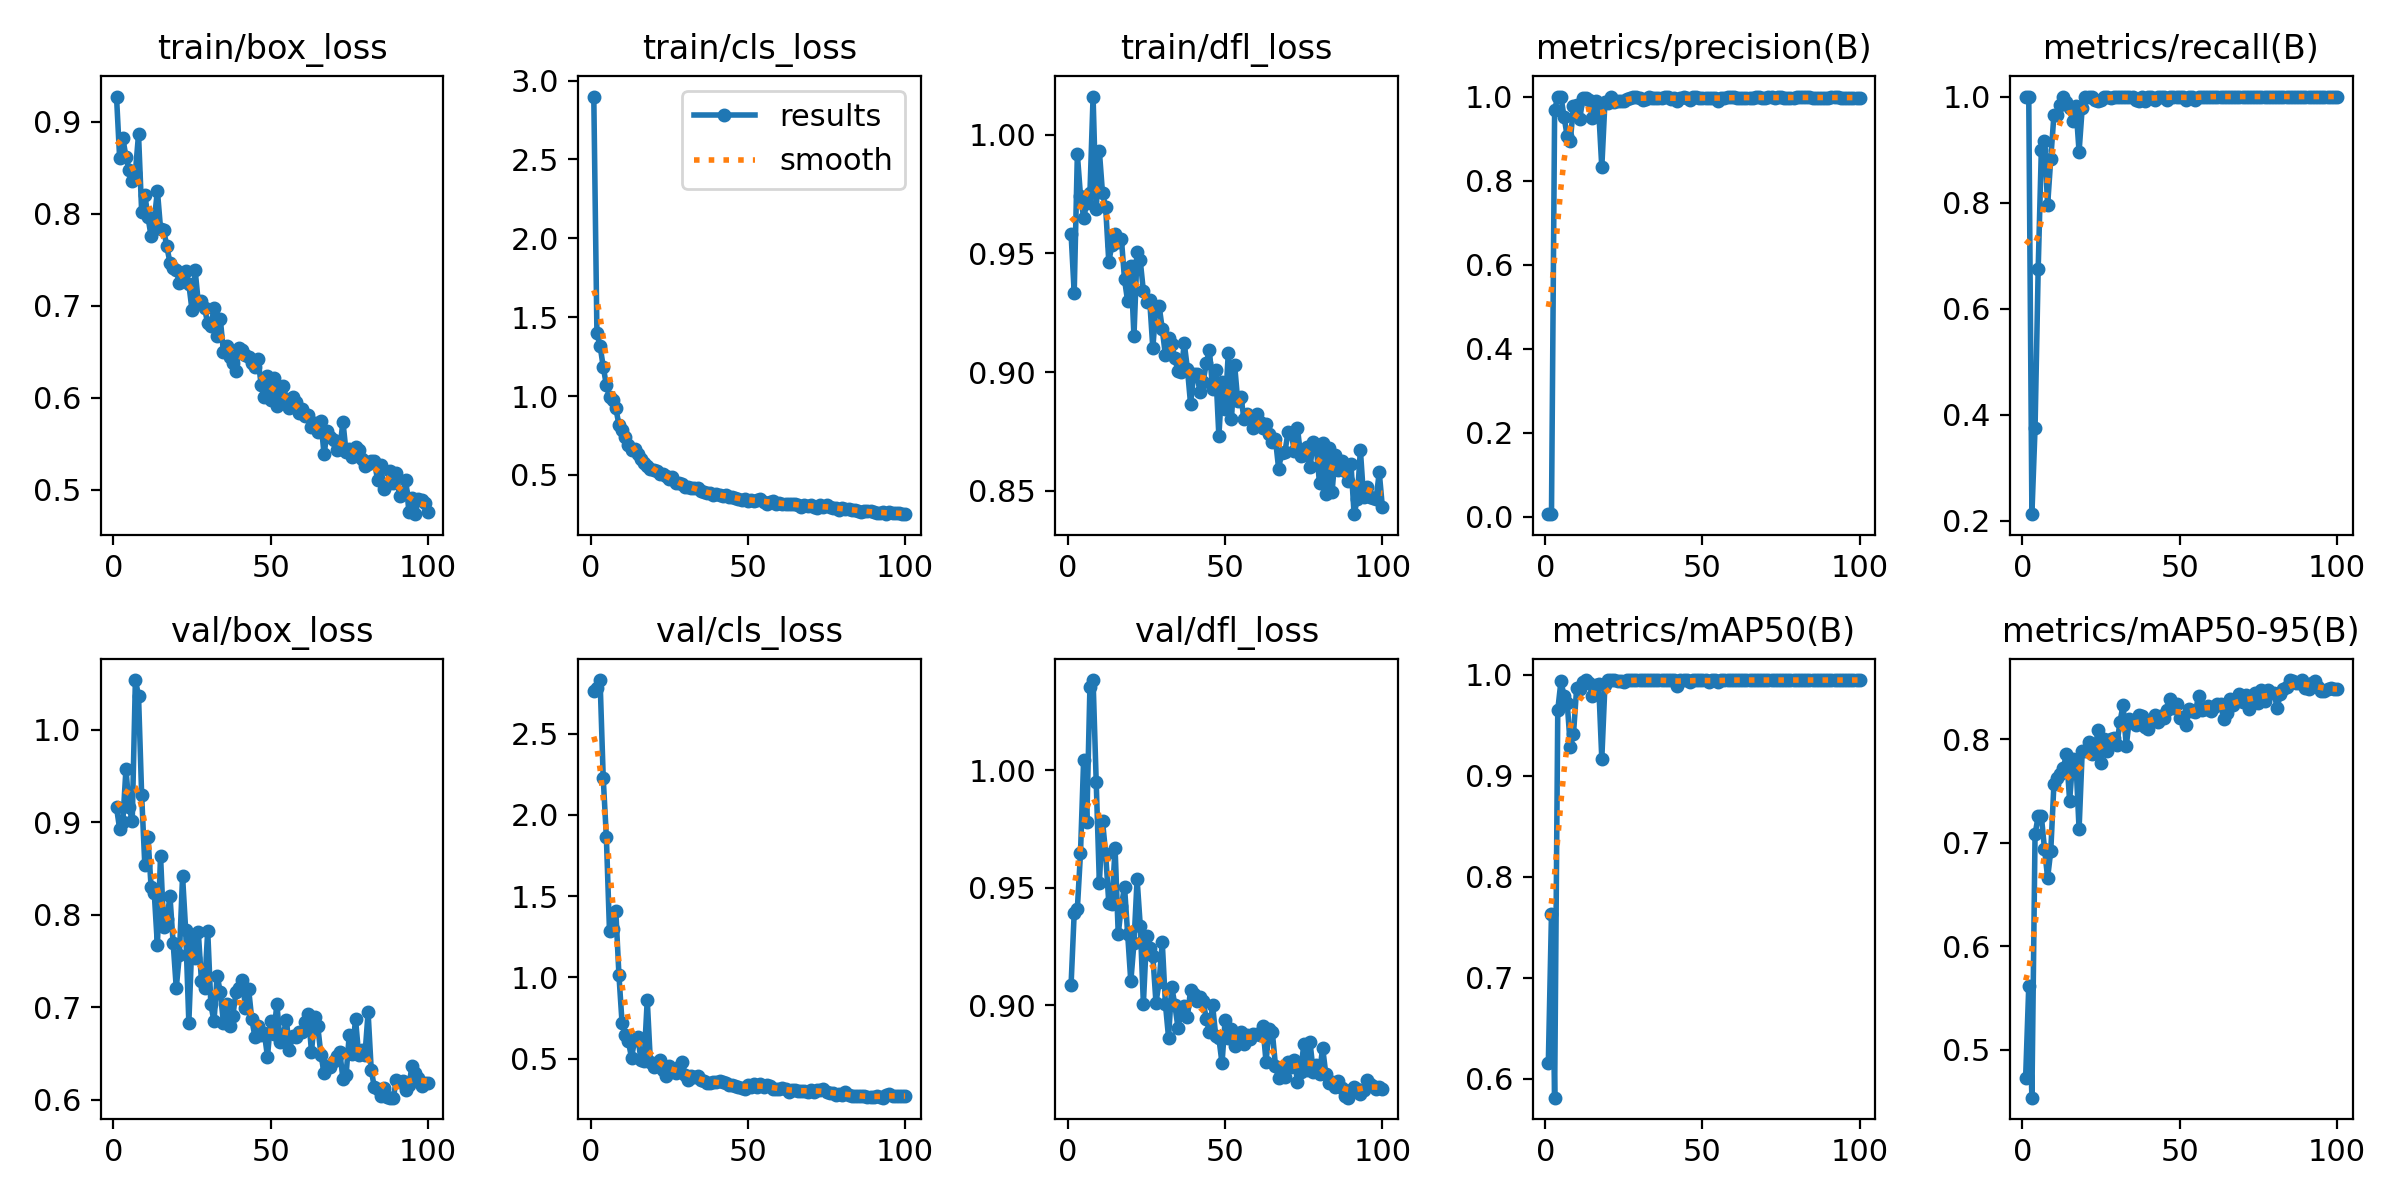

The table this chart was drawn from, first rows:
epoch, time, train/box_loss, train/cls_loss, train/dfl_loss, metrics/precision(B), metrics/recall(B), metrics/mAP50(B), metrics/mAP50-95(B), val/box_loss, val/cls_loss, val/dfl_loss, lr/pg0, lr/pg1, lr/pg2
1, 1.751, 0.9273, 2.899, 0.9583, 0.00657, 1, 0.6161, 0.4726, 0.916, 2.763, 0.9085, 0.00025, 0.00025, 0.00025
2, 3.424, 0.8601, 1.397, 0.9333, 0.00654, 1, 0.7636, 0.5615, 0.8927, 2.782, 0.9393, 0.0005117, 0.0005117, 0.0005117
3, 5.114, 0.8825, 1.318, 0.9918, 0.9677, 0.2127, 0.5814, 0.4539, 0.9002, 2.829, 0.941, 0.000768, 0.000768, 0.000768
4, 6.778, 0.8618, 1.187, 0.9742, 1, 0.3753, 0.9652, 0.7081, 0.9572, 2.227, 0.9647, 0.001019, 0.001019, 0.001019
5, 8.438, 0.8479, 1.069, 0.965, 1, 0.6754, 0.9936, 0.7256, 0.9165, 1.863, 1.004, 0.001265, 0.001265, 0.001265
6, 10.09, 0.8351, 0.9955, 0.9711, 0.9519, 0.8992, 0.9795, 0.7259, 0.9015, 1.283, 0.9779, 0.001505, 0.001505, 0.001505
7, 11.71, 0.8447, 0.9774, 0.9753, 0.9054, 0.9162, 0.9727, 0.6942, 1.054, 1.297, 1.035, 0.001568, 0.001568, 0.001568
8, 13.31, 0.8861, 0.9252, 1.016, 0.8953, 0.7951, 0.9286, 0.6661, 1.037, 1.412, 1.038, 0.001551, 0.001551, 0.001551
9, 14.9, 0.8018, 0.8175, 0.9687, 0.9783, 0.8829, 0.9418, 0.692, 0.929, 1.014, 0.9948, 0.001535, 0.001535, 0.001535
10, 16.57, 0.8206, 0.7839, 0.993, 0.9804, 0.9648, 0.987, 0.7564, 0.8536, 0.7169, 0.9521, 0.001518, 0.001518, 0.001518
11, 18.18, 0.7965, 0.7405, 0.9753, 0.947, 0.9652, 0.9862, 0.7624, 0.8839, 0.6467, 0.9785, 0.001502, 0.001502, 0.001502
12, 19.79, 0.7751, 0.6887, 0.9694, 0.9973, 0.984, 0.9935, 0.7666, 0.8299, 0.6079, 0.9644, 0.001485, 0.001485, 0.001485
13, 21.4, 0.7924, 0.6571, 0.9464, 0.9962, 1, 0.995, 0.7725, 0.8237, 0.506, 0.9434, 0.001469, 0.001469, 0.001469
14, 23, 0.825, 0.666, 0.9537, 0.9915, 0.9902, 0.9925, 0.7853, 0.7672, 0.6168, 0.9429, 0.001452, 0.001452, 0.001452
15, 24.6, 0.7838, 0.6305, 0.9584, 0.9482, 0.9789, 0.9788, 0.7404, 0.8638, 0.6358, 0.9669, 0.001436, 0.001436, 0.001436
16, 26.2, 0.782, 0.6037, 0.9549, 0.9887, 0.9539, 0.9901, 0.7805, 0.7866, 0.4906, 0.9303, 0.001419, 0.001419, 0.001419
17, 27.8, 0.7643, 0.5767, 0.9562, 0.9691, 0.9813, 0.9916, 0.7784, 0.795, 0.4877, 0.9423, 0.001403, 0.001403, 0.001403
18, 29.39, 0.7466, 0.555, 0.939, 0.8315, 0.8959, 0.917, 0.713, 0.82, 0.8625, 0.9504, 0.001386, 0.001386, 0.001386
19, 30.99, 0.7407, 0.5399, 0.9298, 0.9872, 0.979, 0.9902, 0.7883, 0.7701, 0.4778, 0.9302, 0.00137, 0.00137, 0.00137
20, 32.6, 0.7385, 0.533, 0.9447, 0.9846, 0.9991, 0.9949, 0.7884, 0.721, 0.4468, 0.9102, 0.001353, 0.001353, 0.001353
21, 34.2, 0.7241, 0.5238, 0.9151, 0.9979, 1, 0.995, 0.7972, 0.757, 0.4572, 0.9264, 0.001337, 0.001337, 0.001337
22, 35.79, 0.7292, 0.5053, 0.9506, 0.9861, 0.9999, 0.9949, 0.7857, 0.8418, 0.494, 0.9536, 0.00132, 0.00132, 0.00132
23, 37.38, 0.7377, 0.5067, 0.947, 0.9902, 0.993, 0.994, 0.7866, 0.7831, 0.4333, 0.9339, 0.001304, 0.001304, 0.001304
24, 38.96, 0.7235, 0.4964, 0.934, 0.9884, 0.9921, 0.9944, 0.8088, 0.6835, 0.3919, 0.9007, 0.001287, 0.001287, 0.001287
25, 40.56, 0.6951, 0.4747, 0.9296, 0.9886, 0.993, 0.9929, 0.7774, 0.7731, 0.4581, 0.9293, 0.001271, 0.001271, 0.001271
26, 42.15, 0.7385, 0.4844, 0.9304, 0.9946, 1, 0.995, 0.7997, 0.7529, 0.4226, 0.9243, 0.001254, 0.001254, 0.001254
27, 43.73, 0.7037, 0.4494, 0.9101, 0.9974, 1, 0.995, 0.7886, 0.7816, 0.4125, 0.921, 0.001238, 0.001238, 0.001238
28, 45.31, 0.7055, 0.4475, 0.9276, 1, 0.997, 0.995, 0.8, 0.7289, 0.4474, 0.9011, 0.001221, 0.001221, 0.001221
29, 46.9, 0.6972, 0.4447, 0.9279, 0.9983, 0.9987, 0.995, 0.801, 0.7208, 0.4822, 0.9098, 0.001205, 0.001205, 0.001205
30, 48.5, 0.6806, 0.4253, 0.9182, 0.9969, 1, 0.995, 0.7944, 0.7828, 0.3989, 0.9268, 0.001188, 0.001188, 0.001188
31, 50.09, 0.6777, 0.4217, 0.9071, 0.9907, 1, 0.9947, 0.8163, 0.7033, 0.3722, 0.9006, 0.001172, 0.001172, 0.001172
32, 51.69, 0.6974, 0.4198, 0.9144, 0.9952, 1, 0.995, 0.8333, 0.6848, 0.3953, 0.8863, 0.001155, 0.001155, 0.001155
33, 53.31, 0.6668, 0.4158, 0.9119, 0.9978, 1, 0.995, 0.7931, 0.7343, 0.3905, 0.9079, 0.001139, 0.001139, 0.001139
34, 54.89, 0.6857, 0.419, 0.9058, 0.9969, 1, 0.995, 0.8194, 0.7165, 0.391, 0.9002, 0.001122, 0.001122, 0.001122
35, 56.5, 0.6495, 0.397, 0.9005, 0.9971, 1, 0.995, 0.8173, 0.6835, 0.3679, 0.8905, 0.001106, 0.001106, 0.001106
36, 58.09, 0.6558, 0.3893, 0.9003, 0.9969, 0.993, 0.9949, 0.8139, 0.7041, 0.3605, 0.8972, 0.001089, 0.001089, 0.001089
37, 59.69, 0.6445, 0.3858, 0.9121, 0.9976, 0.9919, 0.9949, 0.8236, 0.6795, 0.3524, 0.8998, 0.001073, 0.001073, 0.001073
38, 61.27, 0.6372, 0.3852, 0.9014, 0.9981, 1, 0.995, 0.8228, 0.6911, 0.3482, 0.8951, 0.001056, 0.001056, 0.001056
39, 62.87, 0.6291, 0.3743, 0.8866, 0.9987, 0.9917, 0.9949, 0.8115, 0.7166, 0.3546, 0.9064, 0.00104, 0.00104, 0.00104
40, 64.46, 0.6542, 0.3796, 0.8993, 0.9951, 0.9992, 0.995, 0.8095, 0.7209, 0.359, 0.905, 0.001023, 0.001023, 0.001023
41, 66.05, 0.6517, 0.3736, 0.899, 0.9961, 0.9994, 0.995, 0.8175, 0.7299, 0.3632, 0.902, 0.001007, 0.001007, 0.001007
42, 67.64, 0.6467, 0.3662, 0.8917, 0.9893, 0.993, 0.9888, 0.8233, 0.6994, 0.3552, 0.9033, 0.0009904, 0.0009904, 0.0009904
43, 69.22, 0.6438, 0.3719, 0.8959, 0.9974, 1, 0.995, 0.8165, 0.72, 0.3521, 0.9017, 0.0009739, 0.0009739, 0.0009739
44, 70.82, 0.6378, 0.3634, 0.9038, 0.9981, 1, 0.995, 0.8221, 0.6876, 0.3403, 0.8941, 0.0009574, 0.0009574, 0.0009574
45, 72.41, 0.6334, 0.3635, 0.9092, 0.9976, 1, 0.995, 0.8201, 0.6685, 0.338, 0.8887, 0.0009409, 0.0009409, 0.0009409
46, 74, 0.6418, 0.3548, 0.8929, 0.9916, 0.993, 0.9928, 0.8277, 0.6803, 0.3295, 0.9001, 0.0009244, 0.0009244, 0.0009244
47, 75.6, 0.6137, 0.3493, 0.9009, 0.9978, 1, 0.995, 0.8388, 0.6698, 0.3288, 0.8871, 0.0009078, 0.0009078, 0.0009078
48, 77.2, 0.6002, 0.3386, 0.8731, 0.9979, 1, 0.995, 0.8298, 0.6728, 0.3224, 0.8861, 0.0008913, 0.0008913, 0.0008913
49, 78.79, 0.6237, 0.3465, 0.8957, 0.9966, 1, 0.995, 0.8337, 0.6466, 0.3121, 0.8753, 0.0008748, 0.0008748, 0.0008748
50, 80.37, 0.5969, 0.3373, 0.8844, 0.997, 1, 0.995, 0.8206, 0.6848, 0.3362, 0.8939, 0.0008583, 0.0008583, 0.0008583
51, 81.95, 0.6208, 0.342, 0.9082, 0.9971, 1, 0.995, 0.8214, 0.671, 0.3287, 0.8861, 0.0008418, 0.0008418, 0.0008418
52, 83.53, 0.5912, 0.3358, 0.8801, 0.9975, 0.993, 0.9929, 0.8138, 0.7039, 0.3458, 0.89, 0.0008253, 0.0008253, 0.0008253
53, 85.13, 0.6104, 0.3447, 0.9032, 0.9966, 1, 0.995, 0.8295, 0.6627, 0.3251, 0.8826, 0.0008088, 0.0008088, 0.0008088
54, 86.72, 0.6124, 0.3459, 0.8879, 0.9973, 1, 0.995, 0.8272, 0.6695, 0.3478, 0.8851, 0.0007923, 0.0007923, 0.0007923
55, 88.31, 0.5988, 0.3312, 0.8896, 0.9899, 0.993, 0.9927, 0.8262, 0.6868, 0.3267, 0.8886, 0.0007758, 0.0007758, 0.0007758
56, 89.91, 0.5891, 0.3183, 0.8802, 0.9977, 1, 0.995, 0.8421, 0.6545, 0.3376, 0.8834, 0.0007593, 0.0007593, 0.0007593
57, 91.52, 0.6005, 0.3311, 0.8825, 0.9973, 1, 0.995, 0.8277, 0.6687, 0.3314, 0.8874, 0.0007428, 0.0007428, 0.0007428
58, 93.11, 0.5951, 0.3337, 0.8807, 0.9978, 1, 0.995, 0.8288, 0.6684, 0.313, 0.8857, 0.0007263, 0.0007263, 0.0007263
59, 94.69, 0.5835, 0.3169, 0.8765, 0.9979, 1, 0.995, 0.8323, 0.6733, 0.316, 0.8876, 0.0007098, 0.0007098, 0.0007098
60, 96.3, 0.587, 0.3208, 0.8824, 0.9979, 1, 0.995, 0.8268, 0.6734, 0.3127, 0.888, 0.0006933, 0.0006933, 0.0006933
... 40 more rows
